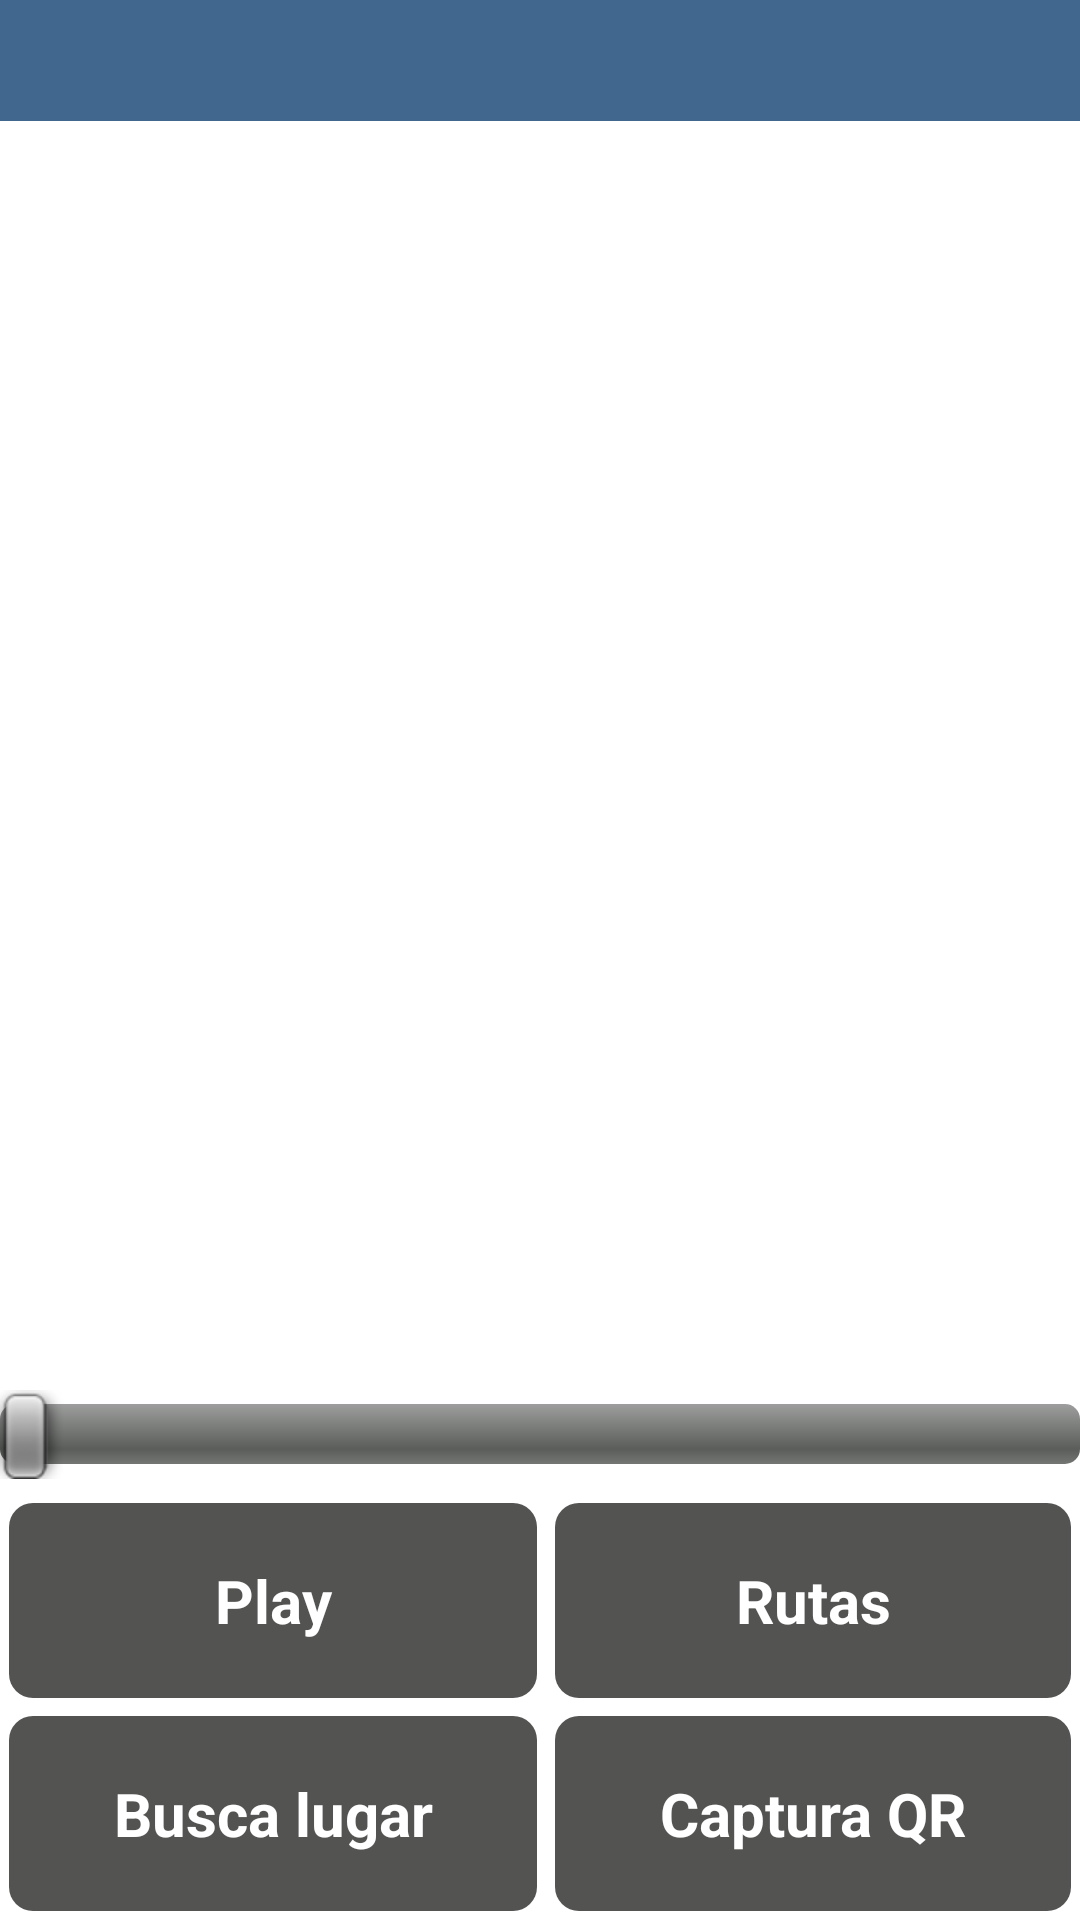

This screen was rendered from an Android layout file. Write that file and the resources it references.
<!-- AndroidManifest.xml: application theme AppTheme -->
<!-- res/layout/escaneoaudio.xml -->
<RelativeLayout xmlns:android="http://schemas.android.com/apk/res/android"
    android:layout_width="fill_parent"
    android:layout_height="fill_parent"
    android:background="@color/blanco"
    android:gravity="center_horizontal" >

    <TextView
        android:id="@+id/textView2"
        android:background="@color/azul_tit_estasen"
        android:layout_width="wrap_content"
        android:layout_height="wrap_content"
        android:layout_alignParentLeft="true"
        android:layout_alignParentRight="true"
        android:gravity="center_horizontal"
        android:text=""
        android:textColor="@color/blanco"
        android:textSize="@dimen/textoestasaqui"
        android:textStyle="bold" />

    <TextView
        android:id="@+id/textView3"
        android:layout_width="wrap_content"
        android:layout_height="wrap_content"
        android:layout_alignParentLeft="true"
        android:layout_alignParentRight="true"
        android:layout_below="@+id/textView2"
        android:gravity="center_horizontal"
        android:text="" />

    <TextView
        android:id="@+id/textView4"
        android:layout_width="wrap_content"
        android:layout_height="wrap_content"
        android:layout_alignParentLeft="true"
        android:layout_alignParentRight="true"
        android:layout_below="@+id/textView3"
        android:gravity="center_horizontal"
        android:text="" />

    <TableLayout
        android:id="@+id/tableLayout1"
        android:layout_width="wrap_content"
        android:layout_height="wrap_content"
        android:layout_alignLeft="@+id/textView2"
        android:layout_alignParentBottom="true"
        android:layout_alignParentRight="true"
        android:layout_weight="0.25" >

        <TableRow
            android:id="@+id/tableRow1"
            android:layout_width="wrap_content"
            android:layout_height="wrap_content" >

            <Button
                android:id="@+id/button1"
                android:layout_width="wrap_content"
                android:layout_height="@dimen/alturaboton"
                android:layout_marginBottom="3dp"
                android:layout_marginLeft="3dp"
                android:layout_marginRight="3dp"
                android:layout_marginTop="3dp"
                android:layout_weight="0.5"
                android:background="@drawable/miboton"
                android:text="@string/play"
                android:textColor="@color/blanco"
                android:textStyle="bold" 
                android:textSize="@dimen/textoescaneoqr" />

            <Button
                android:id="@+id/button2"
                android:layout_width="wrap_content"
                android:layout_height="@dimen/alturaboton"
                android:layout_marginBottom="3dp"
                android:layout_marginLeft="3dp"
                android:layout_marginRight="3dp"
                android:layout_marginTop="3dp"
                android:layout_weight="0.5"
                android:background="@drawable/miboton"
                android:text="@string/ira"
                android:textColor="@color/blanco"
                android:textSize="@dimen/textoescaneoqr" 
                android:textStyle="bold" />
        </TableRow>

        <TableRow
            android:id="@+id/tableRow2"
            android:layout_width="wrap_content"
            android:layout_height="wrap_content" >

            <Button
                android:id="@+id/button5"
                android:layout_width="wrap_content"
                android:layout_height="@dimen/alturaboton"
                android:layout_marginBottom="3dp"
                android:layout_marginLeft="3dp"
                android:layout_marginRight="3dp"
                android:layout_marginTop="3dp"
                android:layout_weight="0.5"
                android:background="@drawable/miboton"
                android:text="@string/cambiaconc"
                android:textColor="@color/blanco"
                android:textSize="@dimen/textoescaneoqr"
                android:textStyle="bold" />

            <Button
                android:id="@+id/button4"
                android:layout_width="wrap_content"
                android:layout_height="@dimen/alturaboton"
                android:layout_marginBottom="3dp"
                android:layout_marginLeft="3dp"
                android:layout_marginRight="3dp"
                android:layout_marginTop="3dp"
                android:layout_weight="0.5"
                android:background="@drawable/miboton"
                android:text="@string/captura"
                android:textColor="@color/blanco"
                android:textSize="@dimen/textoescaneoqr"
                android:textStyle="bold"  />
        </TableRow>
    </TableLayout>

    <RelativeLayout
        android:id="@+id/relativeLayout1"
        android:layout_width="wrap_content"
        android:layout_height="wrap_content"
        android:layout_above="@+id/tableLayout1"
        android:layout_alignParentLeft="true"
        android:layout_alignTop="@+id/textView3" >

        <TextView
            android:id="@+id/textView1"
            android:layout_width="wrap_content"
            android:layout_height="wrap_content"
            android:layout_above="@+id/seekBar1"
            android:layout_alignParentLeft="true"
            android:layout_alignParentRight="true"
            android:layout_alignParentTop="true"
            android:background="@color/blanco"
            android:gravity="center_horizontal|center_vertical"
            android:scrollbars="vertical"
            android:textColor="@color/negro"
            android:textIsSelectable="false"
            android:textSize="@dimen/textoresyddeta"
            android:textStyle="bold"
            android:visibility="visible" />

        <SeekBar
            android:id="@+id/seekBar1"
            android:layout_width="match_parent"
            android:layout_height="wrap_content"
            android:layout_marginBottom="5dp"
            android:layout_alignParentBottom="true"
            android:layout_alignParentLeft="true" />

    </RelativeLayout>

</RelativeLayout>
<!-- resources referenced by this layout -->
<resources>
  <color name="azul_tit_estasen">#42678E</color>
  <color name="blanco">#FFFFFF</color>
  <color name="negro">#000000</color>
  <dimen name="alturaboton">65dp</dimen>
  <dimen name="textoescaneoqr">20sp</dimen>
  <dimen name="textoestasaqui">30sp</dimen>
  <dimen name="textoresyddeta">25sp</dimen>
  <!-- drawable miboton (drawable-mdpi) -->
  <?xml version="1.0" encoding="utf-8"?>
  <selector xmlns:android="http://schemas.android.com/apk/res/android">
    <item
      android:state_pressed="true"
      android:drawable="@drawable/btn_pressed" />
    <item
      android:state_pressed="false"
      android:drawable="@drawable/btn_normal" />
  </selector>
  <string name="cambiaconc">Busca lugar</string>
  <string name="captura">Captura QR</string>
  <string name="ira">Rutas</string>
  <string name="play">Play</string>
  <style name="AppTheme" parent="android:Theme.Light.NoTitleBar">
          
      </style>
  <!-- drawable btn_pressed (drawable-mdpi) -->
  <shape xmlns:android="http://schemas.android.com/apk/res/android"
  	android:shape="rectangle">
  	<corners
      	android:radius="8dp" />
  	<gradient
  	    android:angle="270"
  	    android:startColor="@color/naranja_focus"
  	    android:endColor="@color/naranja_focus" />
  	<padding
  	    android:left="5dp"
  	    android:right="5dp"
  	    />
  </shape>
  <!-- drawable btn_normal (drawable-mdpi) -->
  <shape xmlns:android="http://schemas.android.com/apk/res/android"
  	android:shape="rectangle">
  	<corners
      	android:radius="8dp" />
  	<gradient
  	    android:angle="270"
  	    android:startColor="@color/grisoscuro"
  	    android:endColor="@color/grisoscuro" />
  	<padding
  	    android:left="5dp"
  	    android:right="5dp"
  	    />
  </shape>
  <color name="naranja_focus">#F5821F</color>
  <color name="grisoscuro">#535352</color>
</resources>
